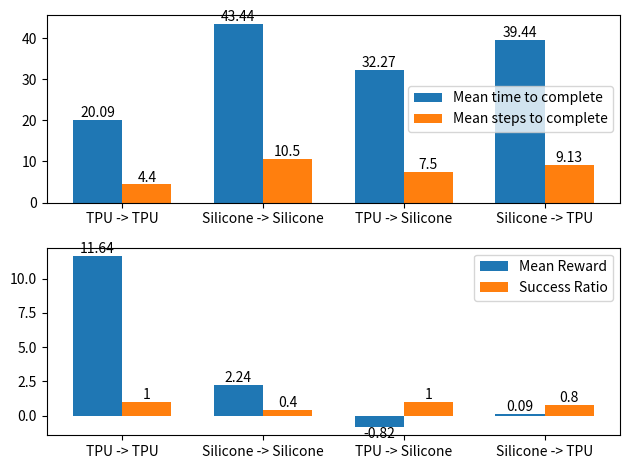

Recreate this plot in Python.
import matplotlib.pyplot as plt
import numpy as np

labels = ["TPU -> TPU", "Silicone -> Silicone", "TPU -> Silicone", "Silicone -> TPU"]
time = [20.09, 43.44, 32.27, 39.44]
steps = [4.4, 10.5, 7.5, 9.13]
reward = [11.64, 2.24, -0.82, 0.09]
success = [1, 0.4, 1, 0.8]

x = np.arange(len(labels))
width = 0.35
fig, axes = plt.subplots(nrows=2)

rects1 = axes[0].bar(x-width/2, time, width, label="Mean time to complete")
rects2 = axes[0].bar(x+width/2, steps, width, label="Mean steps to complete")

rects3 = axes[1].bar(x-width/2, reward, width, label="Mean Reward")
rects4 = axes[1].bar(x+width/2, success, width, label="Success Ratio")

for ax in axes:
    ax.set_xticks(x, labels)
    ax.legend()
    
axes[0].bar_label(rects1, padding=0)
axes[0].bar_label(rects2, padding=0)
axes[1].bar_label(rects3, padding=0)
axes[1].bar_label(rects4, padding=0)

fig.tight_layout()
plt.show()